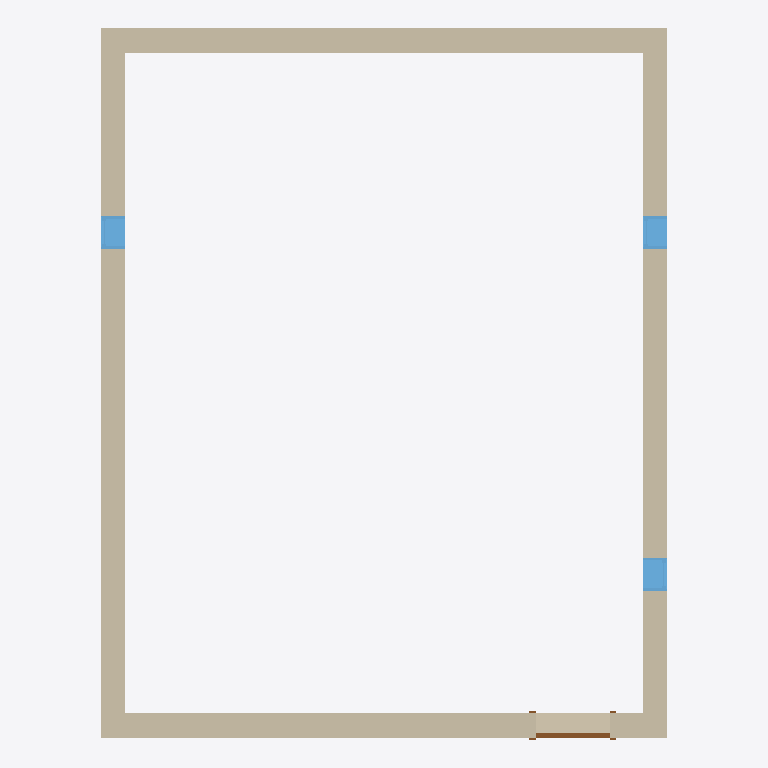
Plan cut of the same IFC building model at storey 'Muro di fondazione T.O.' (level -0.30 m, cut at 1.10 m), seen from above with north up, elements coloured by IFC class: 4 walls (beige), 3 windows (light blue), 1 door (brown). Cut surfaces are drawn darker.
Extent 7.0 m × 8.7 m × 3.3 m (x, y, z). Storeys (6): Magrone B.O. at -4.60 m; Magrone T.O. at -4.30 m; Soletta T.O. at -4.00 m; Muro di fondazione T.O. at -0.30 m; Livello 1 at 0.00 m; Livello 2 at 4.00 m. Elements (9): 4 IfcWallStandardCase, 3 IfcWindow, 1 IfcDoor, 1 IfcSlab.

HEADER;
FILE_DESCRIPTION(('ViewDefinition [CoordinationView_V2.0]'),'2;1');
FILE_NAME('0001','2024-02-09T14:09:27',(''),(''),'ODA IFC SDK 22.8','22.1.30.34 - Exporter 22.1.30.34 - Alternate UI 22.1.30.34','');
FILE_SCHEMA(('IFC2X3'));
ENDSEC;
DATA;
#93=IFCPROJECT('3oOUCz5MH3W89GXWN6euvu',#20,'0001',$,$,'IFC_Example','Stato',(#88),#85);
#121=IFCSITE('3oOUCz5MH3W89GXWN6euvw',#20,'Default',$,$,#120,$,$,.ELEMENT.,$,$,$,$,$);
#95=IFCBUILDING('3oOUCz5MH3W89GXWN6euvv',#20,'Corpo U',$,$,#16,$,'Corpo U',.ELEMENT.,$,$,$);
#99=IFCBUILDINGSTOREY('3oOUCz5MH3W89GXWKvN6Q$',#20,'Magrone B.O.',$,'Livello:Estremità 8 mm',#98,$,'Magrone B.O.',.ELEMENT.,-4.6);
#103=IFCBUILDINGSTOREY('3oOUCz5MH3W89GXWKvN6QH',#20,'Magrone T.O.',$,'Livello:Estremità 8 mm',#102,$,'Magrone T.O.',.ELEMENT.,-4.300000000000001);
#107=IFCBUILDINGSTOREY('3oOUCz5MH3W89GXWKvN6Tz',#20,'Soletta T.O.',$,'Livello:Estremità 8 mm',#106,$,'Soletta T.O.',.ELEMENT.,-3.9999999999999996);
#111=IFCBUILDINGSTOREY('3oOUCz5MH3W89GXWKvN6TN',#20,'Muro di fondazione T.O.',$,'Livello:Estremità 8 mm',#110,$,'Muro di fondazione T.O.',.ELEMENT.,-0.29999999999999993);
#114=IFCBUILDINGSTOREY('3oOUCz5MH3W89GXWKvN73h',#20,'Livello 1',$,'Livello:Estremità 8 mm',#113,$,'Livello 1',.ELEMENT.,0.0);
#118=IFCBUILDINGSTOREY('3oOUCz5MH3W89GXWKvN7kd',#20,'Livello 2',$,'Livello:Estremità 8 mm',#117,$,'Livello 2',.ELEMENT.,3.9999999999999996);
#223=IFCWALLSTANDARDCASE('0$CYqWTNP8uQBKYDk_CPC2',#20,'Muro di base:Generico - 300 mm:138364',$,'Muro di base:Generico - 300 mm',#211,#222,'138364');
#177=IFCWALLSTANDARDCASE('0$CYqWTNP8uQBKYDk_CPIs',#20,'Muro di base:Generico - 300 mm:138184',$,'Muro di base:Generico - 300 mm',#165,#176,'138184');
#140=IFCWALLSTANDARDCASE('0$CYqWTNP8uQBKYDk_CPGR',#20,'Muro di base:Generico - 300 mm:138085',$,'Muro di base:Generico - 300 mm',#124,#139,'138085');
#200=IFCWALLSTANDARDCASE('0$CYqWTNP8uQBKYDk_CPDh',#20,'Muro di base:Generico - 300 mm:138261',$,'Muro di base:Generico - 300 mm',#188,#199,'138261');
#391=IFCWINDOW('0$CYqWTNP8uQBKYDk_CP4p',#20,'Fisso:0406 x 0610mm:138829',$,'Fisso:0406 x 0610mm',#877,#387,'138829',0.6099999999999989,0.406);
#408=IFCWINDOW('0$CYqWTNP8uQBKYDk_CP7e',#20,'Fisso:0406 x 0610mm:138902',$,'Fisso:0406 x 0610mm',#892,#404,'138902',0.6099999999999989,0.40599999999999975);
#421=IFCWINDOW('0$CYqWTNP8uQBKYDk_CP60',#20,'Fisso:0406 x 0610mm:139006',$,'Fisso:0406 x 0610mm',#922,#417,'139006',0.6099999999999989,0.40599999999999975);
#299=IFCDOOR('0$CYqWTNP8uQBKYDk_CPEE',#20,'Riquadro singolo:0915 x 2134mm:138480',$,'Riquadro singolo:0915 x 2134mm',#907,#295,'138480',2.1339999999999995,0.9150000000000005);
ENDSEC;